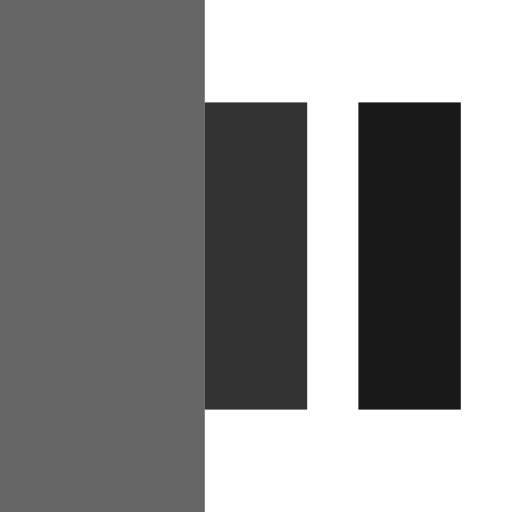
t = 0.00 s
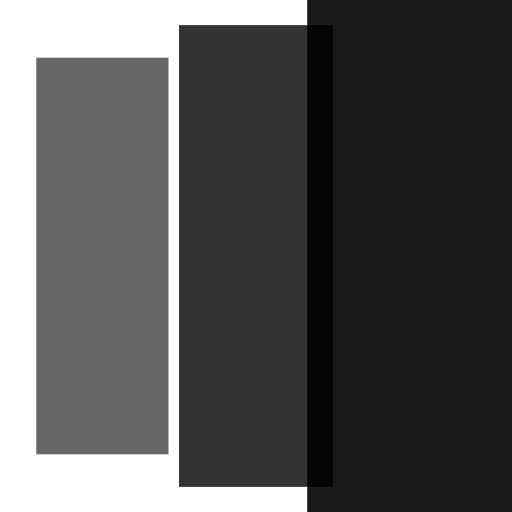
t = 0.20 s
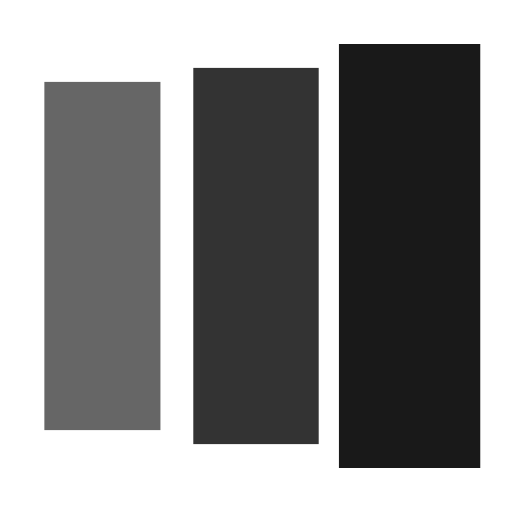
t = 0.35 s
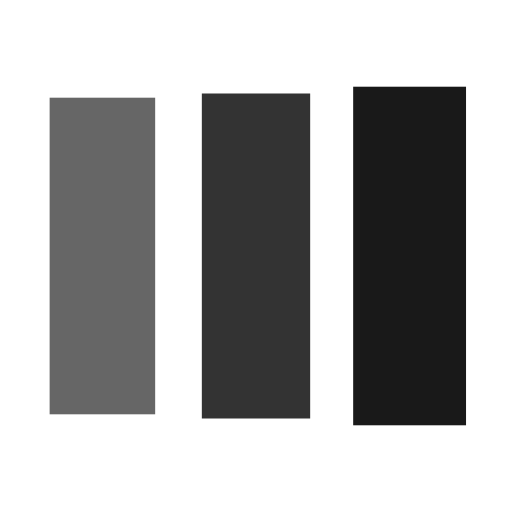
t = 0.60 s
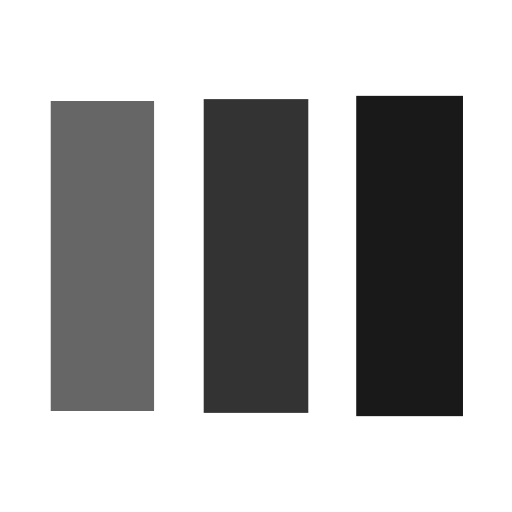
t = 0.75 s
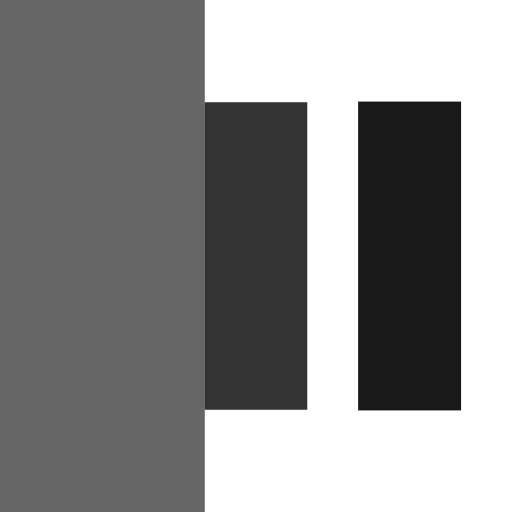
t = 1.00 s

The animated SVG that drew these frames (rendered in a browser with its animation timeline set to each time). Animation: 3 SMIL elements (animateTransform=3); one cycle of 1.20 s, repeats indefinitely.

<?xml version="1.0" encoding="utf-8"?><svg width='100px' height='100px' xmlns="http://www.w3.org/2000/svg" viewBox="0 0 100 100" preserveAspectRatio="xMidYMid" class="uil-facebook"><rect x="0" y="0" width="100" height="100" fill="rgba(0,0,0,0)" class="bk"></rect><g transform="translate(20 50)"><rect x="-10" y="-30" width="20" height="60" fill="#000" opacity="0.6"><animateTransform attributeName="transform" type="scale" from="2" to="1" begin="0s" repeatCount="indefinite" dur="1s" calcMode="spline" keySplines="0.1 0.9 0.4 1" keyTimes="0;1" values="2;1"></animateTransform></rect></g><g transform="translate(50 50)"><rect x="-10" y="-30" width="20" height="60" fill="#000" opacity="0.8"><animateTransform attributeName="transform" type="scale" from="2" to="1" begin="0.1s" repeatCount="indefinite" dur="1s" calcMode="spline" keySplines="0.1 0.9 0.4 1" keyTimes="0;1" values="2;1"></animateTransform></rect></g><g transform="translate(80 50)"><rect x="-10" y="-30" width="20" height="60" fill="#000" opacity="0.9"><animateTransform attributeName="transform" type="scale" from="2" to="1" begin="0.2s" repeatCount="indefinite" dur="1s" calcMode="spline" keySplines="0.1 0.9 0.4 1" keyTimes="0;1" values="2;1"></animateTransform></rect></g></svg>
